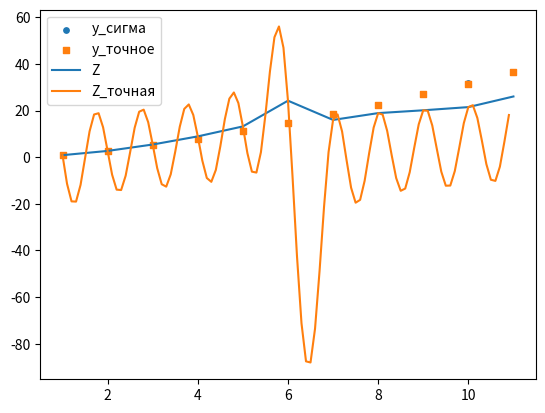

This chart was generated by the following Python code:
import numpy as np
import matplotlib.pyplot as plt
import random

N = 11
phi_num = 6
sigma_const = 0.5

def Fx(x):
    return x * np.sqrt(x)
def phi_i(i, x):
    return np.cos(i*x) + np.sin(i*x)

"""def Fx(x):
    return np.log(x**2)
def phi_i(i, x):
    return np.exp((i-1)*x)"""


""" def Fx(x):
  return np.sin(np.exp(0.2*x)) 
def phi_i(i, x):
    return np.sin(i**2*x) """

y_t = []
x = []
y = []
for i in range(1, N + 1):
    y_t.append(Fx(i))
    x.append(i)

sigma = []
for i in range (1, N + 1):
    sigma.append(sigma_const * i * 0.01)
    a = random.random()
    y.append(y_t[i-1] + (sigma[i-1] if int(a*10) % 2 == 0 else -sigma[i-1]))
    #y.append(y_t[i-1] + sigma[i-1])

K = np.zeros((N, N))
for i in range(0, N):
    K[i][i] = sigma[i]**(-2)

F = np.zeros((N, phi_num))
for j in range(0, N):
    for i in range(1, phi_num + 1):
        F[j][i-1] = phi_i(i, x[j])

y_vec = np.zeros((N, 1))
for i in range (0, N):
    y_vec[i][0] = y[i]

#(F^tr * K * F)^-1 * F_tr * K * y
a = np.linalg.inv(F.transpose().dot(K).dot(F)).dot(F.transpose()).dot(K).dot(y_vec)

def Zx(x):
    res = 0
    for i in range(1, phi_num + 1):
        res += a[i-1][0] * phi_i(i, x)
    return res

Z = [Zx(i) for i in x]

print("F(4.5) = ", Fx(4.5))
print("Z(4.5) = ", Zx(4.5))
print("F(9) = ", Fx(9))
print("Z(9) = ", Zx(9))

plt.scatter(x, y, s = 15, label = "y_сигма")
plt.scatter(x, y_t, marker = "s", s = 15, label = "y_точное")
plt.plot(x, Z, label = "Z")

x = np.arange(1, 11, 0.1)
test = []
for i in x:
    test.append(Zx(i))
plt.plot(x, test, label = "Z_точная")

plt.legend()
plt.show()
